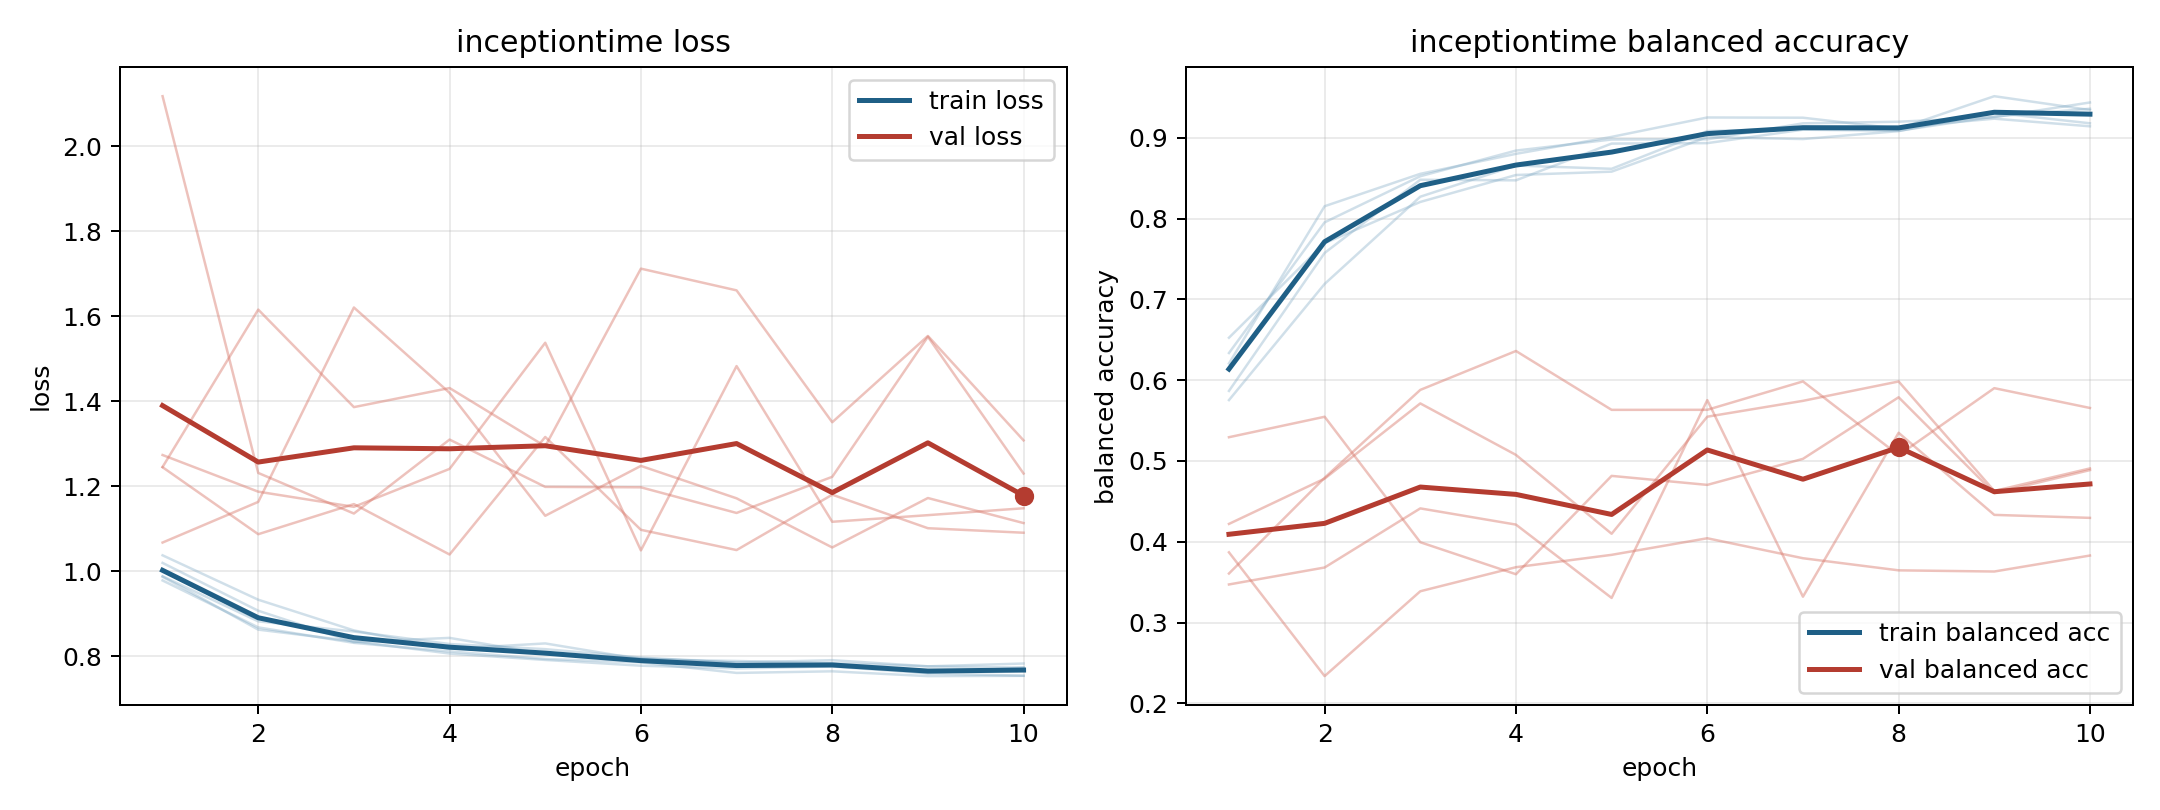

Data behind this chart, as committed beside it:
model, fold, epoch, train_loss, train_balanced_accuracy, val_loss, val_balanced_accuracy
inceptiontime, 1, 1, 0.978, 0.6336, 2.118, 0.4221
inceptiontime, 1, 2, 0.8676, 0.7953, 1.231, 0.4782
inceptiontime, 1, 3, 0.8311, 0.8523, 1.136, 0.5712
inceptiontime, 1, 4, 0.8109, 0.8841, 1.31, 0.5075
inceptiontime, 1, 5, 0.7933, 0.8978, 1.198, 0.41
inceptiontime, 1, 6, 0.7852, 0.898, 1.197, 0.5548
inceptiontime, 1, 7, 0.7603, 0.9178, 1.137, 0.5744
inceptiontime, 1, 8, 0.7641, 0.9198, 1.222, 0.5984
inceptiontime, 1, 9, 0.7528, 0.9254, 1.552, 0.4629
inceptiontime, 1, 10, 0.7535, 0.9436, 1.23, 0.4908
inceptiontime, 2, 1, 1.019, 0.5867, 1.067, 0.5294
inceptiontime, 2, 2, 0.9068, 0.7574, 1.163, 0.5547
inceptiontime, 2, 3, 0.8329, 0.848, 1.621, 0.3995
inceptiontime, 2, 4, 0.8428, 0.8473, 1.42, 0.3599
inceptiontime, 2, 5, 0.8046, 0.8928, 1.13, 0.4816
inceptiontime, 2, 6, 0.7947, 0.8933, 1.248, 0.4704
inceptiontime, 2, 7, 0.7847, 0.91, 1.171, 0.5027
inceptiontime, 2, 8, 0.7904, 0.9086, 1.056, 0.5788
inceptiontime, 2, 9, 0.7759, 0.9262, 1.172, 0.4602
inceptiontime, 2, 10, 0.7728, 0.9359, 1.113, 0.4888
inceptiontime, 3, 1, 0.987, 0.6207, 1.245, 0.387
inceptiontime, 3, 2, 0.8623, 0.8152, 1.616, 0.2338
inceptiontime, 3, 3, 0.8348, 0.8553, 1.386, 0.3388
inceptiontime, 3, 4, 0.8059, 0.8801, 1.431, 0.3686
inceptiontime, 3, 5, 0.7909, 0.901, 1.294, 0.3839
inceptiontime, 3, 6, 0.7773, 0.9251, 1.712, 0.4044
inceptiontime, 3, 7, 0.7709, 0.9248, 1.661, 0.3797
inceptiontime, 3, 8, 0.7756, 0.9112, 1.351, 0.3647
inceptiontime, 3, 9, 0.7593, 0.9514, 1.554, 0.3633
inceptiontime, 3, 10, 0.7537, 0.9343, 1.308, 0.383
inceptiontime, 4, 1, 1.037, 0.5753, 1.245, 0.3608
inceptiontime, 4, 2, 0.9327, 0.7191, 1.087, 0.4792
inceptiontime, 4, 3, 0.8604, 0.827, 1.158, 0.588
inceptiontime, 4, 4, 0.8167, 0.8656, 1.039, 0.6361
inceptiontime, 4, 5, 0.8298, 0.8616, 1.316, 0.5633
inceptiontime, 4, 6, 0.7925, 0.9082, 1.097, 0.5633
inceptiontime, 4, 7, 0.7885, 0.9112, 1.05, 0.5985
inceptiontime, 4, 8, 0.7834, 0.9131, 1.18, 0.5072
inceptiontime, 4, 9, 0.7758, 0.9236, 1.101, 0.5901
inceptiontime, 4, 10, 0.7825, 0.9141, 1.09, 0.5656
inceptiontime, 5, 1, 0.988, 0.6525, 1.273, 0.3472
inceptiontime, 5, 2, 0.8818, 0.7695, 1.187, 0.3682
inceptiontime, 5, 3, 0.8579, 0.8205, 1.151, 0.4414
inceptiontime, 5, 4, 0.8284, 0.8539, 1.241, 0.4213
inceptiontime, 5, 5, 0.8163, 0.858, 1.538, 0.3306
inceptiontime, 5, 6, 0.7965, 0.9007, 1.049, 0.5753
inceptiontime, 5, 7, 0.7842, 0.8984, 1.483, 0.3321
inceptiontime, 5, 8, 0.782, 0.9082, 1.116, 0.5349
inceptiontime, 5, 9, 0.7597, 0.931, 1.132, 0.4333
inceptiontime, 5, 10, 0.773, 0.9179, 1.148, 0.4296
